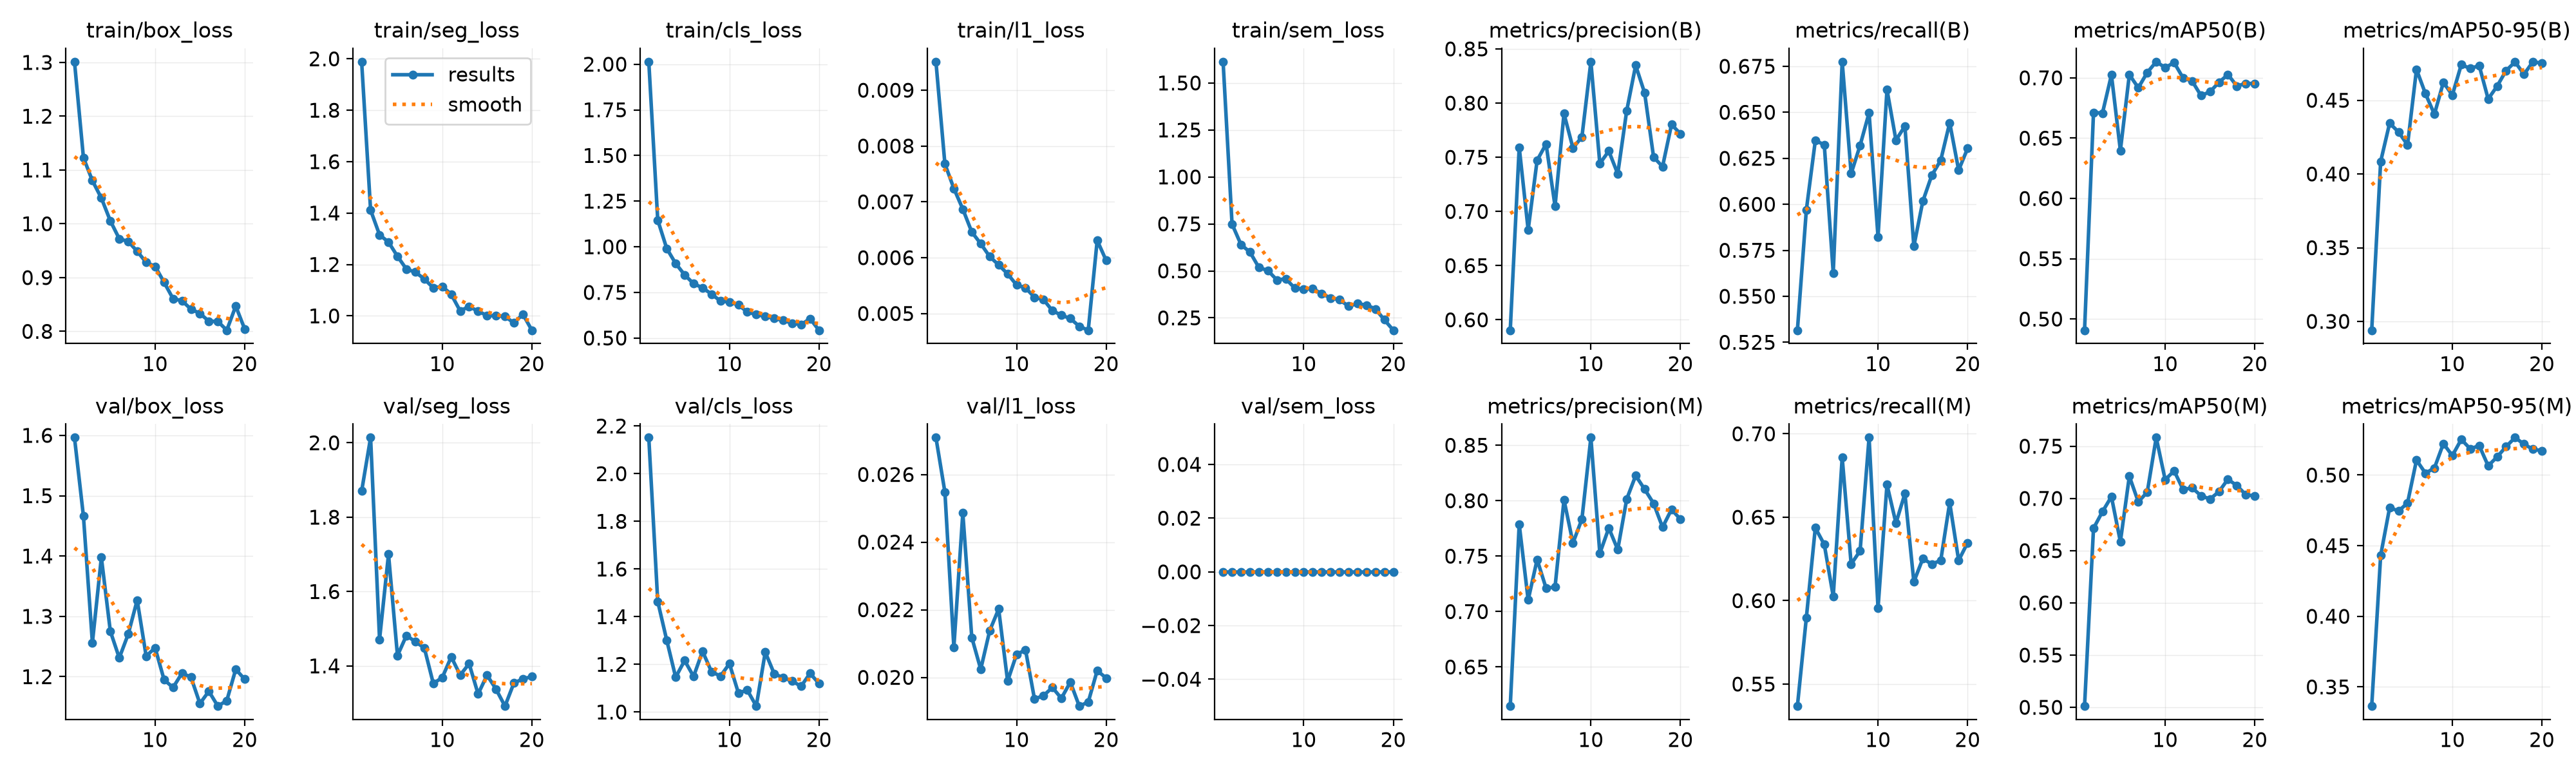

The data file committed next to this chart (first rows):
epoch, time, train/box_loss, train/seg_loss, train/cls_loss, train/l1_loss, train/sem_loss, metrics/precision(B), metrics/recall(B), metrics/mAP50(B), metrics/mAP50-95(B), metrics/precision(M), metrics/recall(M), metrics/mAP50(M), metrics/mAP50-95(M), val/box_loss, val/seg_loss, val/cls_loss, val/l1_loss, val/sem_loss, lr/pg0, lr/pg1, lr/pg2
1, 18.99, 1.301, 1.989, 2.014, 0.00951, 1.613, 0.5904, 0.5315, 0.4907, 0.294, 0.6147, 0.5368, 0.5011, 0.3364, 1.596, 1.87, 2.151, 0.02709, 0, 0.0009907, 0.0009907, 0.001925
2, 35.8, 1.123, 1.412, 1.146, 0.00768, 0.749, 0.7593, 0.597, 0.6712, 0.4085, 0.7788, 0.5898, 0.6714, 0.4431, 1.466, 2.014, 1.463, 0.02548, 0, 0.0009505, 0.0009505, 0.0009505
3, 53.14, 1.08, 1.315, 0.9909, 0.00724, 0.6398, 0.683, 0.6346, 0.6707, 0.4345, 0.7105, 0.6437, 0.6874, 0.4769, 1.256, 1.471, 1.302, 0.02089, 0, 0.000901, 0.000901, 0.000901
4, 70.28, 1.048, 1.287, 0.9082, 0.00687, 0.5999, 0.7472, 0.6324, 0.7024, 0.4285, 0.7469, 0.6337, 0.7017, 0.4746, 1.398, 1.7, 1.146, 0.02486, 0, 0.0008515, 0.0008515, 0.0008515
5, 87.39, 1.006, 1.232, 0.8462, 0.00646, 0.5178, 0.7623, 0.5627, 0.6398, 0.4197, 0.7211, 0.6025, 0.6586, 0.4802, 1.275, 1.428, 1.216, 0.02118, 0, 0.000802, 0.000802, 0.000802
6, 104.5, 0.9722, 1.182, 0.7978, 0.00625, 0.5018, 0.7048, 0.6775, 0.7026, 0.4709, 0.7221, 0.6858, 0.7212, 0.5106, 1.231, 1.482, 1.149, 0.02024, 0, 0.0007525, 0.0007525, 0.0007525
7, 121.6, 0.9671, 1.17, 0.7752, 0.00602, 0.4519, 0.7902, 0.6167, 0.6917, 0.4545, 0.8007, 0.6219, 0.6967, 0.5013, 1.271, 1.465, 1.255, 0.02138, 0, 0.000703, 0.000703, 0.000703
8, 138.8, 0.9488, 1.144, 0.7406, 0.00587, 0.458, 0.7585, 0.632, 0.7044, 0.4405, 0.7619, 0.6299, 0.706, 0.505, 1.327, 1.448, 1.169, 0.02202, 0, 0.0006535, 0.0006535, 0.0006535
9, 155.8, 0.9282, 1.109, 0.7029, 0.00571, 0.4082, 0.7688, 0.6497, 0.7133, 0.4622, 0.7834, 0.6977, 0.7582, 0.5223, 1.234, 1.353, 1.15, 0.01989, 0, 0.000604, 0.000604, 0.000604
10, 172.9, 0.9208, 1.115, 0.6968, 0.00551, 0.4022, 0.8382, 0.5822, 0.7085, 0.4535, 0.8569, 0.5956, 0.7179, 0.5138, 1.248, 1.369, 1.203, 0.02068, 0, 0.0005545, 0.0005545, 0.0005545
11, 190, 0.8913, 1.084, 0.6814, 0.00546, 0.406, 0.7442, 0.6624, 0.7126, 0.4742, 0.7525, 0.6696, 0.7264, 0.5252, 1.195, 1.424, 1.08, 0.02081, 0, 0.000505, 0.000505, 0.000505
12, 207.1, 0.8608, 1.019, 0.6427, 0.00529, 0.3786, 0.7558, 0.6348, 0.6998, 0.4716, 0.7753, 0.6465, 0.7084, 0.5186, 1.182, 1.375, 1.091, 0.01936, 0, 0.0004555, 0.0004555, 0.0004555
13, 224.2, 0.857, 1.037, 0.6289, 0.00525, 0.3559, 0.7347, 0.6425, 0.6974, 0.4735, 0.7559, 0.6642, 0.7102, 0.5209, 1.206, 1.406, 1.025, 0.01946, 0, 0.000406, 0.000406, 0.000406
14, 241.3, 0.8413, 1.018, 0.618, 0.00505, 0.3464, 0.793, 0.5772, 0.6853, 0.4509, 0.8015, 0.6113, 0.7026, 0.5066, 1.199, 1.324, 1.251, 0.0197, 0, 0.0003565, 0.0003565, 0.0003565
15, 258.3, 0.8334, 1.002, 0.6078, 0.00497, 0.3122, 0.8348, 0.6017, 0.6884, 0.4596, 0.8226, 0.6252, 0.6994, 0.5129, 1.156, 1.375, 1.161, 0.01938, 0, 0.000307, 0.000307, 0.000307
16, 275.3, 0.8189, 1, 0.5964, 0.00491, 0.3257, 0.8094, 0.6157, 0.6962, 0.4701, 0.8104, 0.6219, 0.7065, 0.5201, 1.176, 1.337, 1.144, 0.01986, 0, 0.0002575, 0.0002575, 0.0002575
17, 292.4, 0.8185, 0.9981, 0.5814, 0.00477, 0.318, 0.7502, 0.624, 0.7027, 0.476, 0.7976, 0.6241, 0.7183, 0.5265, 1.151, 1.292, 1.13, 0.01915, 0, 0.000208, 0.000208, 0.000208
18, 309.6, 0.8021, 0.9724, 0.5734, 0.0047, 0.2978, 0.7414, 0.6443, 0.6932, 0.4676, 0.7761, 0.6587, 0.7123, 0.5219, 1.16, 1.354, 1.108, 0.01927, 0, 0.0001585, 0.0001585, 0.0001585
19, 326.8, 0.847, 1.007, 0.6061, 0.00631, 0.2397, 0.7802, 0.6186, 0.6953, 0.4762, 0.7921, 0.6241, 0.7036, 0.5183, 1.212, 1.365, 1.162, 0.0202, 0, 0.000109, 0.000109, 0.000109
20, 342.5, 0.8043, 0.9443, 0.5427, 0.00595, 0.1842, 0.7717, 0.6304, 0.6953, 0.4751, 0.7833, 0.6347, 0.7023, 0.5173, 1.196, 1.371, 1.119, 0.01998, 0, 5.95e-05, 5.95e-05, 5.95e-05
